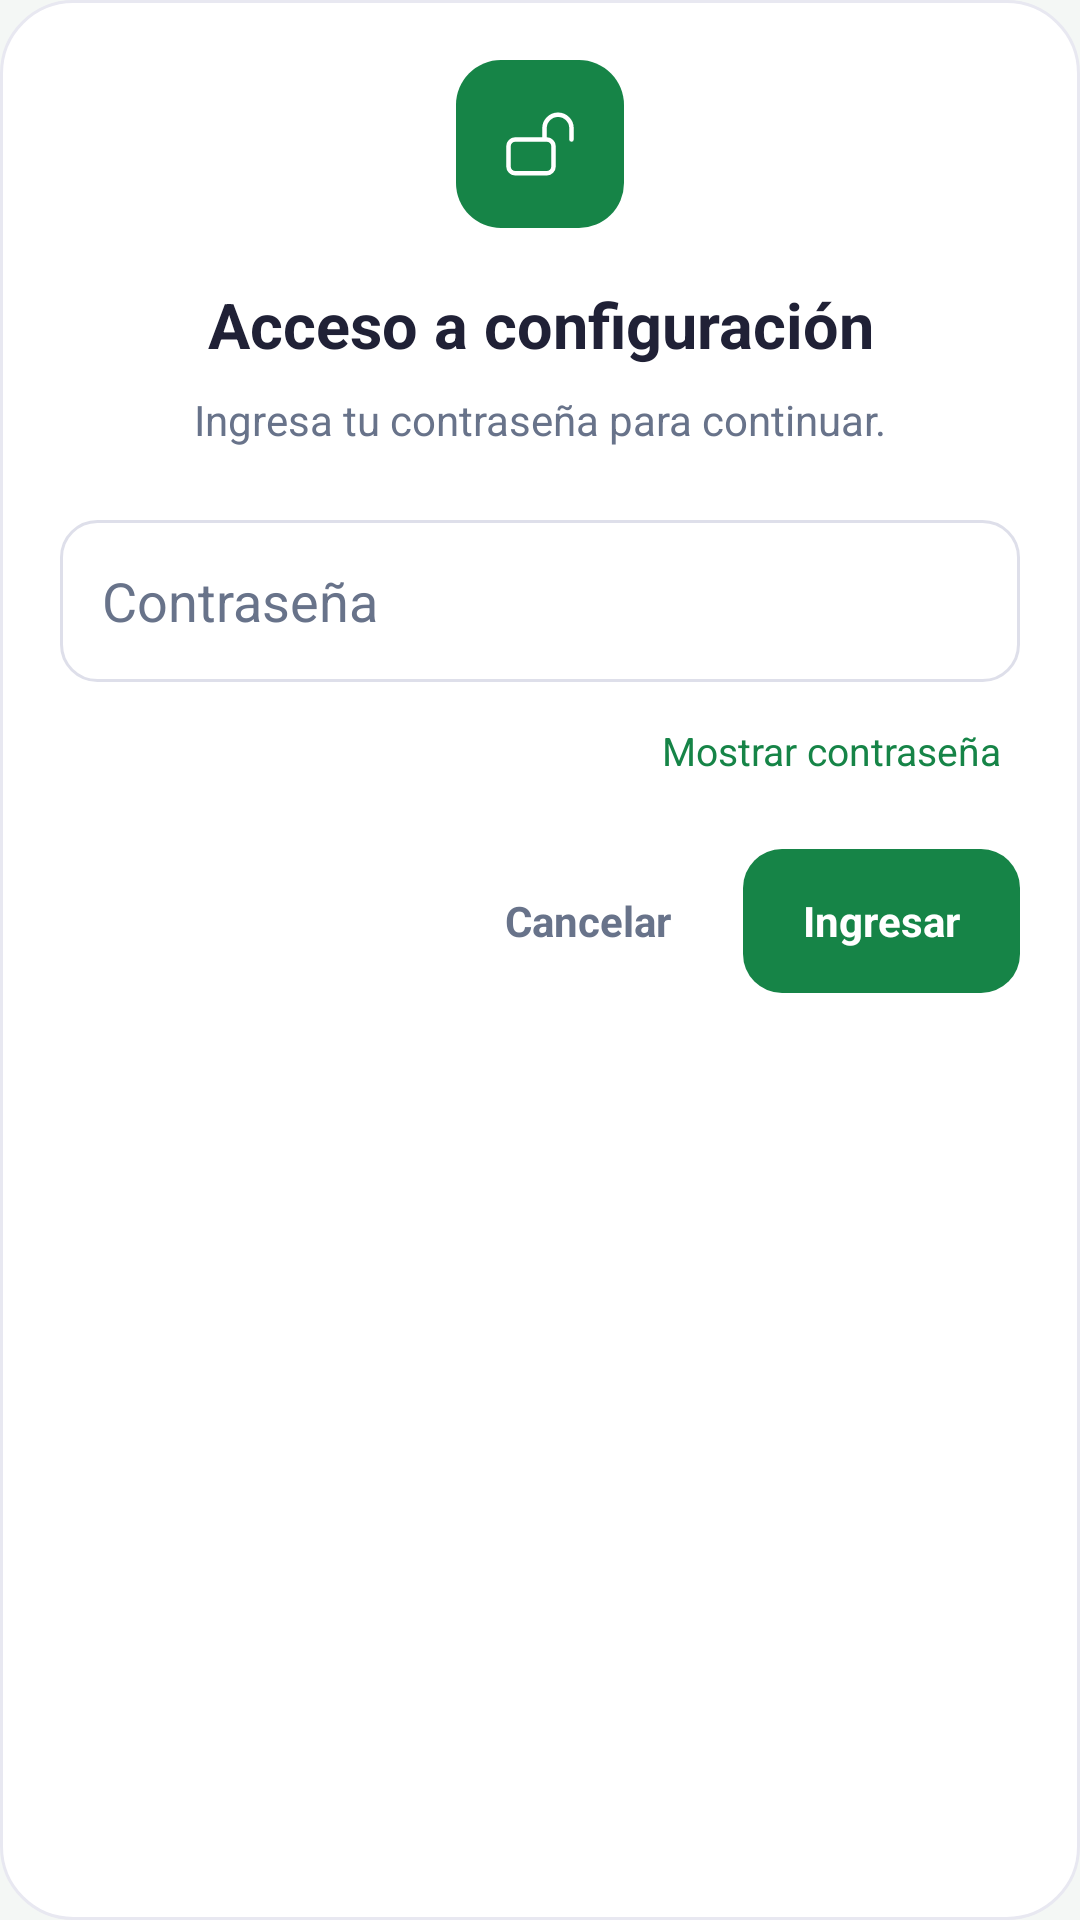

Write the Android layout XML for this screen, with the resource values it uses.
<!-- AndroidManifest.xml: application theme Theme.ContainerQR -->
<!-- res/layout/dialogo_password.xml -->
<?xml version="1.0" encoding="utf-8"?>
<LinearLayout xmlns:android="http://schemas.android.com/apk/res/android"
    android:layout_width="match_parent"
    android:layout_height="wrap_content"
    android:orientation="vertical"
    android:padding="20dp"
    xmlns:app="http://schemas.android.com/apk/res-auto"
    android:background="@drawable/bg_dialog_password">

    <ImageView
        android:layout_width="56dp"
        android:layout_height="56dp"
        android:layout_gravity="center_horizontal"
        android:padding="16dp"
        android:src="@drawable/lock"
        android:background="@drawable/bg_payin_icon_tile"
        android:contentDescription="Acceso protegido"
        app:tint="@color/white" />

    <TextView
        android:layout_width="match_parent"
        android:layout_height="wrap_content"
        android:layout_marginTop="18dp"
        android:text="Acceso a configuración"
        android:textColor="@color/text_primary"
        android:textSize="21sp"
        android:textStyle="bold"
        android:gravity="center" />

    <TextView
        android:layout_width="match_parent"
        android:layout_height="wrap_content"
        android:layout_marginTop="8dp"
        android:text="Ingresa tu contraseña para continuar."
        android:textColor="@color/text_secondary"
        android:textSize="14sp"
        android:gravity="center" />

    <EditText
        android:id="@+id/inputPassword"
        android:layout_width="match_parent"
        android:layout_height="54dp"
        android:layout_marginTop="24dp"
        android:paddingStart="14dp"
        android:paddingEnd="14dp"
        android:background="@drawable/bg_payin_field"
        android:hint="Contraseña"
        android:inputType="textPassword"
        android:singleLine="true"
        android:textColor="@color/text_primary"
        android:textColorHint="@color/text_secondary"
        android:autofillHints="password"
        android:imeOptions="actionDone" />

    <TextView
        android:id="@+id/txtErrorPassword"
        android:layout_width="match_parent"
        android:layout_height="wrap_content"
        android:layout_marginTop="6dp"
        android:text="Contraseña incorrecta"
        android:textColor="#C62828"
        android:textSize="12sp"
        android:visibility="gone" />

    <TextView
        android:id="@+id/btnMostrarPassword"
        android:layout_width="wrap_content"
        android:layout_height="wrap_content"
        android:layout_gravity="end"
        android:layout_marginTop="8dp"
        android:padding="6dp"
        android:text="Mostrar contraseña"
        android:textColor="@color/primary"
        android:textSize="13sp"
        android:clickable="true"
        android:focusable="true" />

    <LinearLayout
        android:layout_width="match_parent"
        android:layout_height="wrap_content"
        android:layout_marginTop="18dp"
        android:gravity="end|center_vertical"
        android:orientation="horizontal">

        <TextView
            android:id="@+id/btnCancelarPassword"
            android:layout_width="wrap_content"
            android:layout_height="48dp"
            android:gravity="center"
            android:paddingStart="16dp"
            android:paddingEnd="16dp"
            android:text="Cancelar"
            android:textColor="@color/text_secondary"
            android:textStyle="bold"
            android:clickable="true"
            android:focusable="true" />

        <TextView
            android:id="@+id/btnIngresarPassword"
            android:layout_width="wrap_content"
            android:layout_height="48dp"
            android:layout_marginStart="8dp"
            android:gravity="center"
            android:paddingStart="20dp"
            android:paddingEnd="20dp"
            android:background="@drawable/bg_payin_button_primary"
            android:text="Ingresar"
            android:textColor="@android:color/white"
            android:textStyle="bold"
            android:clickable="true"
            android:focusable="true" />

    </LinearLayout>

</LinearLayout>
<!-- resources referenced by this layout -->
<resources>
  <color name="primary">#168447</color>
  <color name="text_primary">#202136</color>
  <color name="text_secondary">#68738A</color>
  <color name="white">#FFFFFFFF</color>
  <!-- drawable bg_dialog_password (drawable) -->
  <?xml version="1.0" encoding="utf-8"?>
  <shape xmlns:android="http://schemas.android.com/apk/res/android">
      <solid android:color="@color/surface_card" />
      <corners android:radius="24dp" />
      <stroke
          android:width="1dp"
          android:color="@color/border" />
  </shape>
  <!-- drawable bg_payin_button_primary (drawable) -->
  <?xml version="1.0" encoding="utf-8"?>
  <shape xmlns:android="http://schemas.android.com/apk/res/android">
      <solid android:color="#168447" />
      <corners android:radius="13dp" />
  </shape>
  <!-- drawable bg_payin_field (drawable) -->
  <?xml version="1.0" encoding="utf-8"?>
  <shape xmlns:android="http://schemas.android.com/apk/res/android">
      <solid android:color="#FFFFFF" />
      <stroke android:width="1dp" android:color="#DEDFEA" />
      <corners android:radius="12dp" />
  </shape>
  <!-- drawable bg_payin_icon_tile (drawable) -->
  <?xml version="1.0" encoding="utf-8"?>
  <shape xmlns:android="http://schemas.android.com/apk/res/android">
      <solid android:color="#168447" />
      <corners android:radius="15dp" />
  </shape>
  <!-- drawable lock (drawable) -->
  <vector xmlns:android="http://schemas.android.com/apk/res/android" android:autoMirrored="true" android:height="24dp" android:viewportHeight="24" android:viewportWidth="24" android:width="24dp">
        
      <path android:fillColor="#00000000" android:pathData="M13.5,10.5V6.75a4.5,4.5 0,1 1,9 0v3.75M3.75,21.75h10.5a2.25,2.25 0,0 0,2.25 -2.25v-6.75a2.25,2.25 0,0 0,-2.25 -2.25H3.75a2.25,2.25 0,0 0,-2.25 2.25v6.75a2.25,2.25 0,0 0,2.25 2.25Z" android:strokeColor="#FF000000" android:strokeLineCap="round" android:strokeLineJoin="round" android:strokeWidth="1.5"/>
      
  </vector>
  <style name="Theme.ContainerQR" parent="Base.Theme.ContainerQR" />
  <color name="surface_card">#FFFFFFFF</color>
  <color name="border">#E8E8F1</color>
  <style name="Base.Theme.ContainerQR" parent="Theme.Material3.Light.NoActionBar">
          <item name="colorPrimary">@color/primary</item>
          <item name="colorOnPrimary">@color/white</item>
  
          <item name="colorSecondary">@color/primary</item>
          <item name="colorOnSecondary">@color/white</item>
  
          <item name="colorTertiary">@color/primary</item>
  
          <item name="android:colorAccent">@color/primary</item>
          <item name="android:statusBarColor">@color/surface_app</item>
          <item name="android:navigationBarColor">@color/surface_app</item>
          <item name="android:windowLightStatusBar">true</item>
          <item name="android:windowBackground">@color/surface_app</item>
      </style>
  <color name="surface_app">#F4F7F5</color>
</resources>
